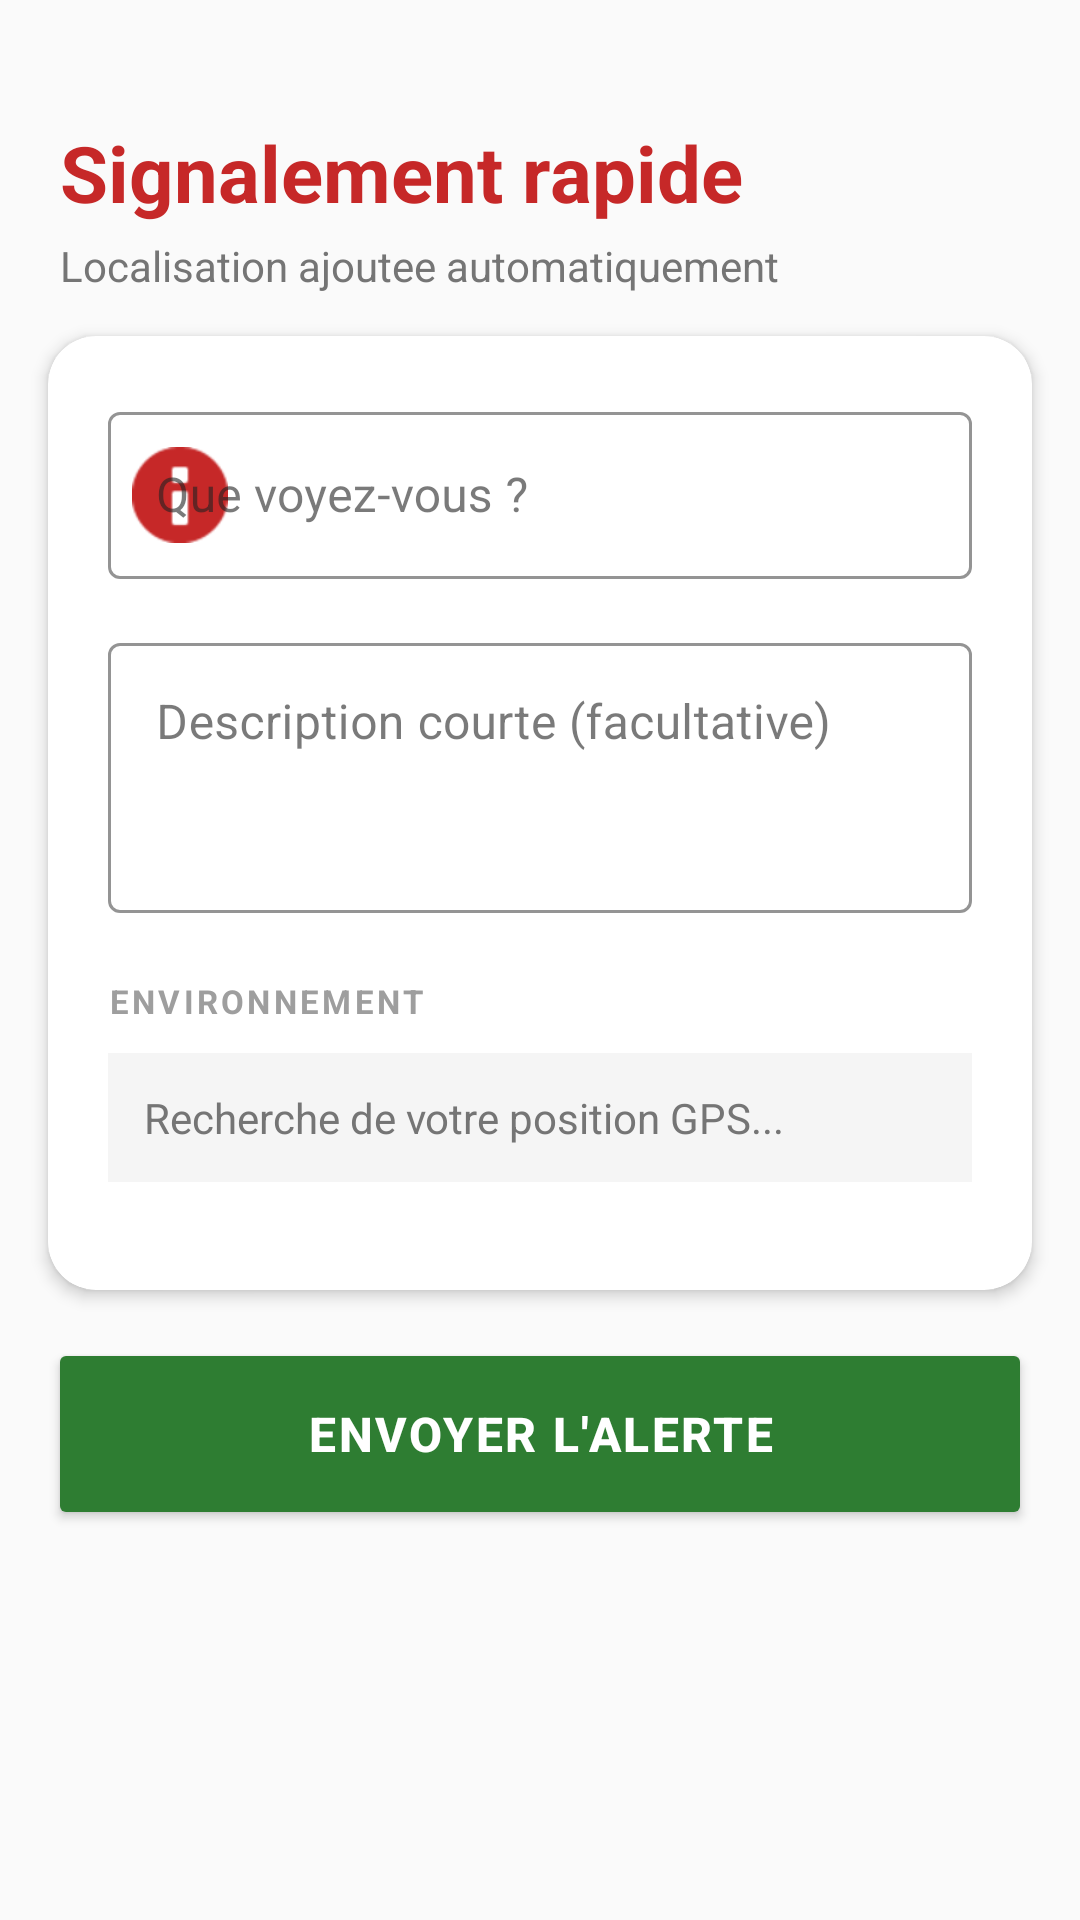

Reconstruct the res/layout file that produces this screen, plus the resources it refers to.
<!-- AndroidManifest.xml: application theme Theme.MyApplication -->
<!-- res/layout/fragment_screen3.xml -->
<?xml version="1.0" encoding="utf-8"?>
<ScrollView xmlns:android="http://schemas.android.com/apk/res/android"
    xmlns:app="http://schemas.android.com/apk/res-auto"
    android:layout_width="match_parent"
    android:layout_height="match_parent"
    android:background="#FAFAFA"
    android:fillViewport="true">

    <LinearLayout
        android:layout_width="match_parent"
        android:layout_height="wrap_content"
        android:orientation="vertical">

        
        <FrameLayout
            android:layout_width="match_parent"
            android:layout_height="100dp">





            
            <LinearLayout
                android:layout_width="match_parent"
                android:layout_height="wrap_content"
                android:layout_marginStart="20dp"
                android:layout_marginTop="40dp"
                android:orientation="vertical">

                <TextView
                    android:id="@+id/header_title"
                    android:layout_width="wrap_content"
                    android:layout_height="wrap_content"
                    android:text="Signalement rapide"
                    android:textColor="#C62828"
                    android:textSize="26sp"
                    android:textStyle="bold" />

                <TextView
                    android:layout_width="wrap_content"
                    android:layout_height="wrap_content"
                    android:layout_marginTop="4dp"
                    android:text="Localisation ajoutee automatiquement"
                    android:textColor="#757575"
                    android:textSize="14sp" />

            </LinearLayout>

        </FrameLayout>

        
        <androidx.cardview.widget.CardView
            android:layout_width="match_parent"
            android:layout_height="wrap_content"
            android:layout_marginStart="16dp"
            android:layout_marginEnd="16dp"
            android:layout_marginTop="12dp"
            app:cardCornerRadius="16dp"
            app:cardElevation="3dp"
            app:cardBackgroundColor="#FFFFFF">

            <LinearLayout
                android:layout_width="match_parent"
                android:layout_height="wrap_content"
                android:orientation="vertical"
                android:padding="20dp">

                
                <com.google.android.material.textfield.TextInputLayout
                    android:id="@+id/layoutTitre"
                    style="@style/Widget.MaterialComponents.TextInputLayout.OutlinedBox"
                    android:layout_width="match_parent"
                    android:layout_height="wrap_content"
                    android:hint="Que voyez-vous ?"
                    app:boxStrokeColor="#C62828"
                    app:hintTextColor="#C62828"
                    app:startIconDrawable="@android:drawable/ic_dialog_info"
                    app:startIconTint="#C62828">

                    <com.google.android.material.textfield.TextInputEditText
                        android:layout_width="match_parent"
                        android:layout_height="wrap_content" />

                </com.google.android.material.textfield.TextInputLayout>

                
                <com.google.android.material.textfield.TextInputLayout
                    android:id="@+id/layoutDesc"
                    style="@style/Widget.MaterialComponents.TextInputLayout.OutlinedBox"
                    android:layout_width="match_parent"
                    android:layout_height="wrap_content"
                    android:layout_marginTop="16dp"
                    android:hint="Description courte (facultative)"
                    app:boxStrokeColor="#C62828"
                    app:hintTextColor="#C62828">

                    <com.google.android.material.textfield.TextInputEditText
                        android:layout_width="match_parent"
                        android:layout_height="90dp"
                        android:gravity="top"
                        android:inputType="textMultiLine" />

                </com.google.android.material.textfield.TextInputLayout>

                
                <TextView
                    android:id="@+id/lblEnvironnement"
                    android:layout_width="wrap_content"
                    android:layout_height="wrap_content"
                    android:layout_marginTop="22dp"
                    android:layout_marginBottom="10dp"
                    android:text="ENVIRONNEMENT"
                    android:textSize="11sp"
                    android:textStyle="bold"
                    android:textColor="#9E9E9E"
                    android:letterSpacing="0.10" />

                <TextView
                    android:id="@+id/location_status"
                    android:layout_width="match_parent"
                    android:layout_height="wrap_content"
                    android:layout_marginBottom="16dp"
                    android:background="#F5F5F5"
                    android:padding="12dp"
                    android:text="Recherche de votre position GPS..."
                    android:textColor="#757575"
                    android:textSize="14sp" />

                <com.google.android.material.button.MaterialButtonToggleGroup
                    android:id="@+id/toggleGroup"
                    android:layout_width="match_parent"
                    android:layout_height="wrap_content"
                    app:singleSelection="true"
                    app:selectionRequired="true">

                    <Button
                        android:id="@+id/btnUrbain"
                        style="?attr/materialButtonOutlinedStyle"
                        android:layout_width="0dp"
                        android:layout_weight="1"
                        android:layout_height="56dp"
                        android:text="Urbain"
                        android:textColor="#C62828"
                        app:strokeColor="#C62828" />

                    <Button
                        android:id="@+id/btnAutoroute"
                        style="?attr/materialButtonOutlinedStyle"
                        android:layout_width="0dp"
                        android:layout_weight="1"
                        android:layout_height="56dp"
                        android:text="Autoroute"
                        android:textColor="#C62828"
                        app:strokeColor="#C62828" />

                </com.google.android.material.button.MaterialButtonToggleGroup>

            </LinearLayout>

        </androidx.cardview.widget.CardView>

        
        <Button
            android:id="@+id/btnEnvoyer"
            android:layout_width="match_parent"
            android:layout_height="64dp"
            android:layout_marginStart="16dp"
            android:layout_marginEnd="16dp"
            android:layout_marginTop="16dp"
            android:layout_marginBottom="28dp"
            android:backgroundTint="#2E7D32"
            android:text="ENVOYER L'ALERTE"
            android:textColor="#FFFFFF"
            android:textStyle="bold"
            android:textSize="16sp"
            android:letterSpacing="0.05"
            app:cornerRadius="12dp" />

    </LinearLayout>

</ScrollView>
<!-- resources referenced by this layout -->
<resources>
  <style name="Theme.MyApplication" parent="Base.Theme.MyApplication" />
  <style name="Base.Theme.MyApplication" parent="Theme.Material3.DayNight.NoActionBar">
          <item name="colorPrimary">@color/emergency_red</item>
          <item name="colorPrimaryDark">@color/emergency_red_dark</item>
          <item name="colorSecondary">@color/emergency_red</item>
          <item name="colorAccent">@color/emergency_red</item>
          <item name="colorSurface">@color/app_surface</item>
          <item name="colorOnSurface">@color/app_text_primary</item>
          <item name="android:windowLightStatusBar">false</item>
          <item name="android:windowLightNavigationBar">true</item>
          <item name="android:statusBarColor">@color/emergency_red_dark</item>
          <item name="android:navigationBarColor">@color/app_surface</item>
          <item name="android:windowBackground">@color/app_background</item>
      </style>
  <color name="emergency_red">#B71C1C</color>
  <color name="emergency_red_dark">#8E0000</color>
  <color name="app_surface">#FFFFFF</color>
  <color name="app_text_primary">#212121</color>
  <color name="app_background">#FAFAFA</color>
</resources>
